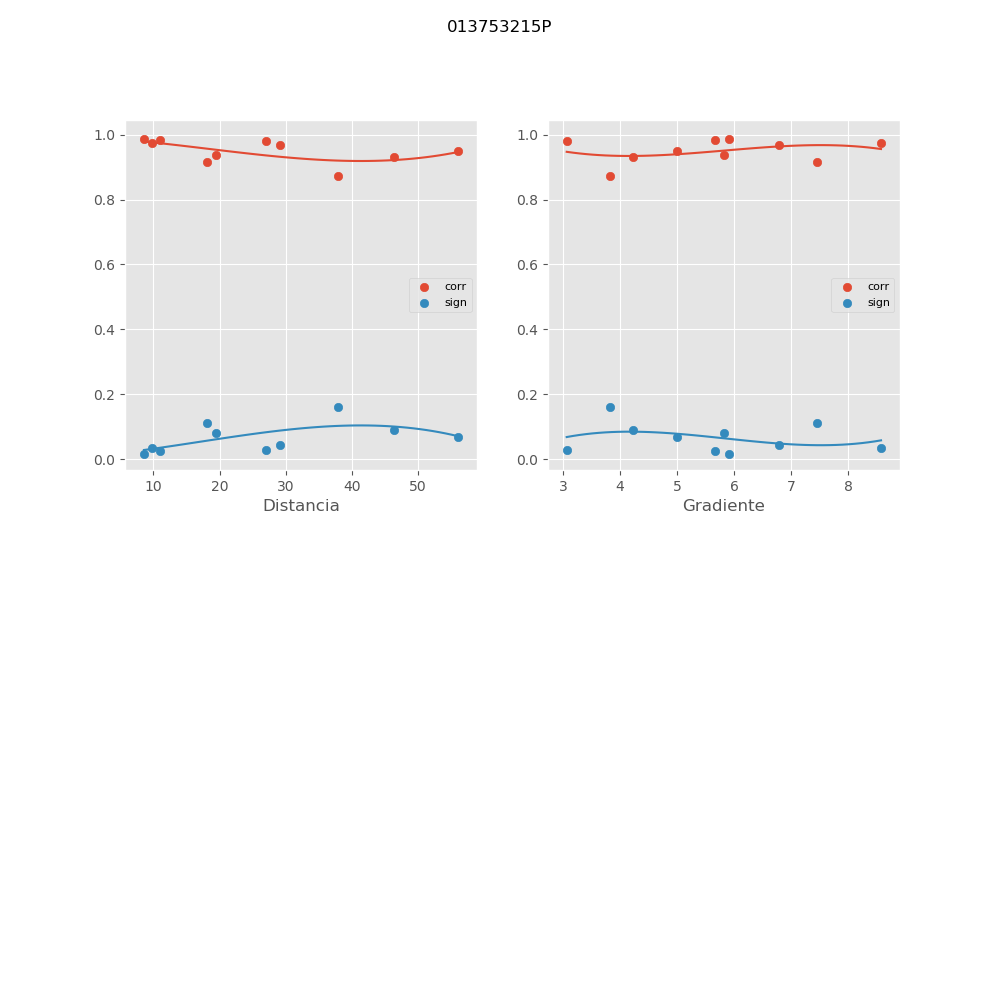

Data behind this chart, as committed beside it:
, mx_co, mx_di, mx_gr, mx_si
0, 0.9143, 18.12, 7.449, 0.1107
1, 0.9667, 29.11, 6.779, 0.04416
2, 0.9484, 56.05, 4.993, 0.06787
3, 0.9747, 9.844, 8.575, 0.03367
4, 0.9823, 11.02, 5.657, 0.02361
5, 0.8727, 37.93, 3.82, 0.1607
6, 0.9875, 8.566, 5.904, 0.01671
7, 0.9796, 26.95, 3.063, 0.02728
8, 0.9376, 19.39, 5.824, 0.08152
9, 0.9307, 46.34, 4.219, 0.09019
